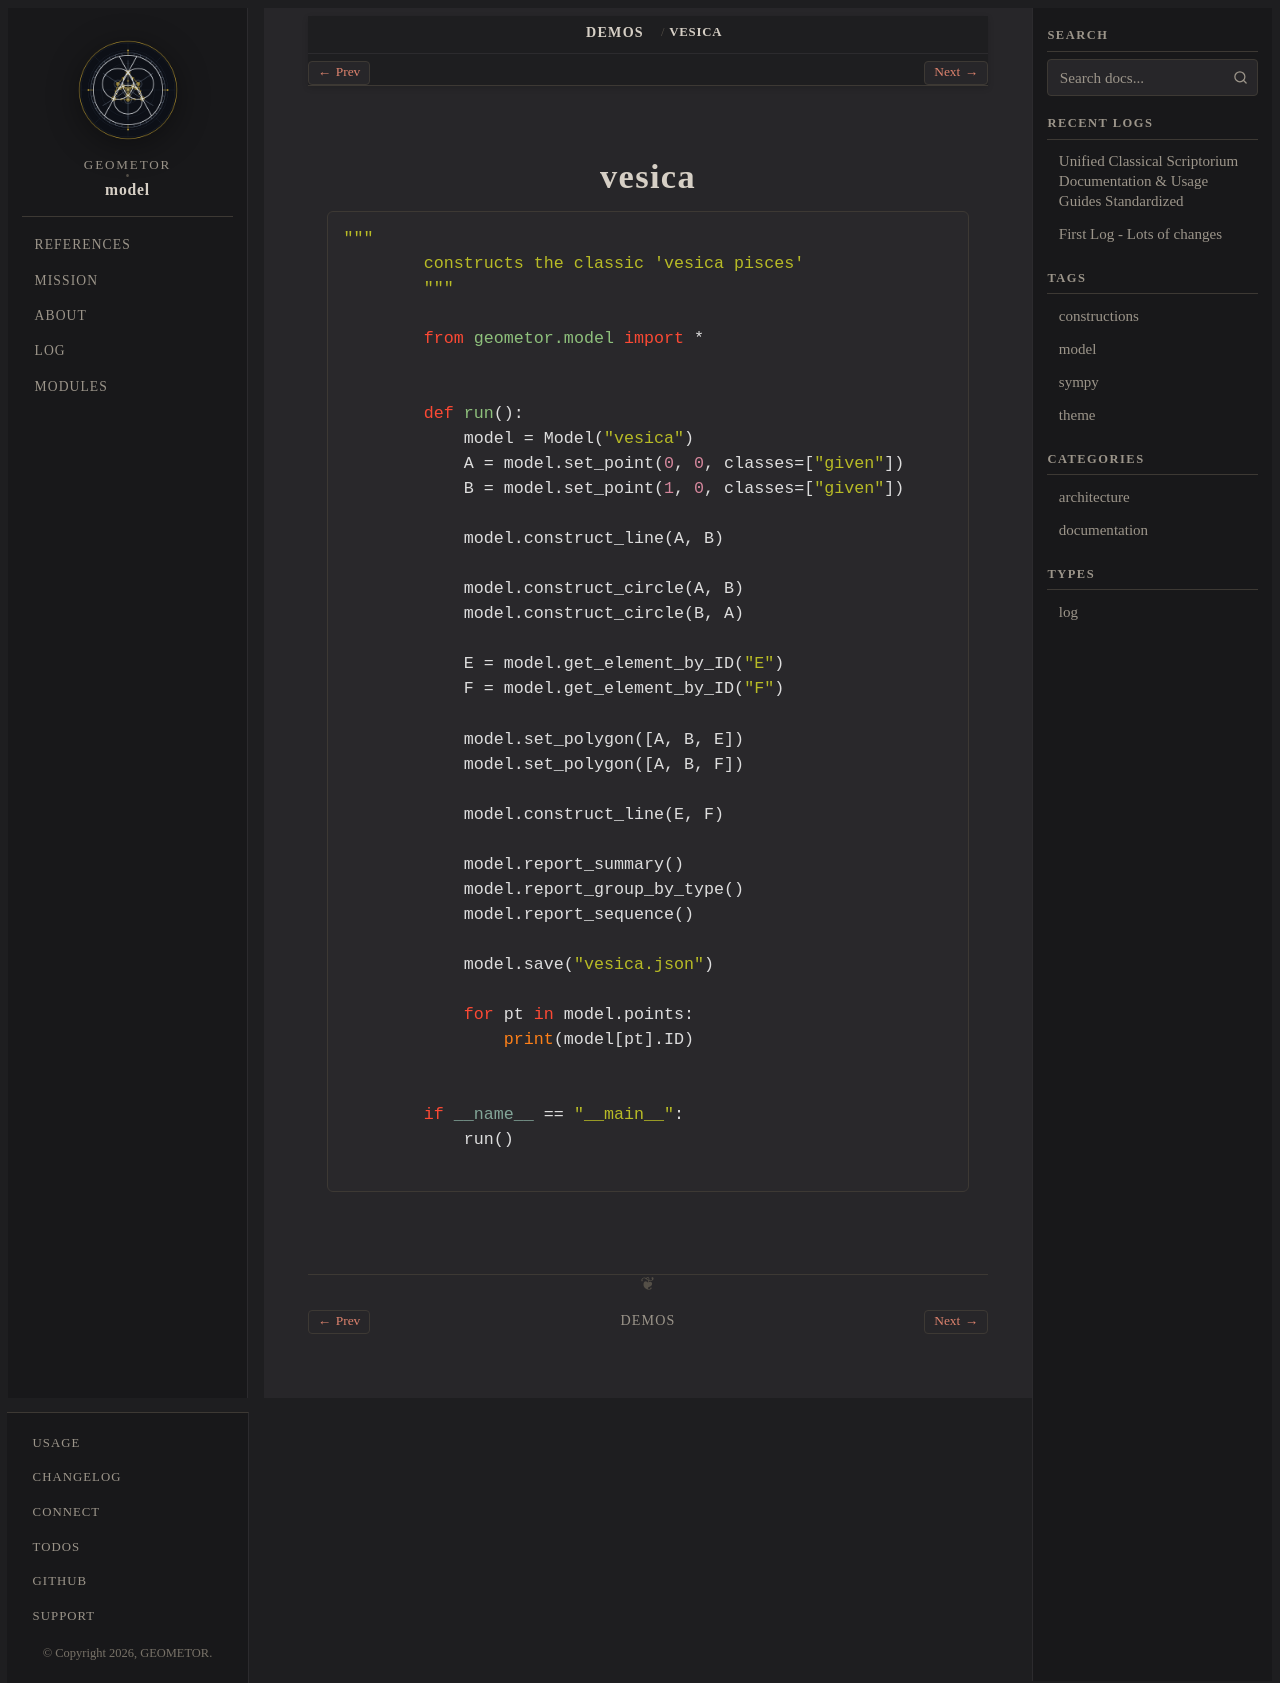

repository: geometor/model · page: demos/vesica.html · generator: sphinx


vesica
======

.. literalinclude:: ../../demos/vesica.py
   :language: python
